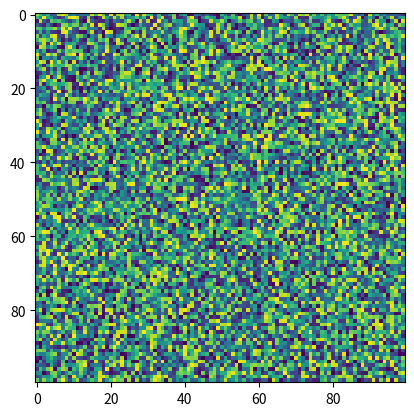

The matplotlib source for this figure:
import matplotlib.pyplot as plt
import numpy as np
X = np.random.rand(100, 100)
plt.imshow(X=X, filternorm=True, cmap='viridis', interpolation_stage=None)
